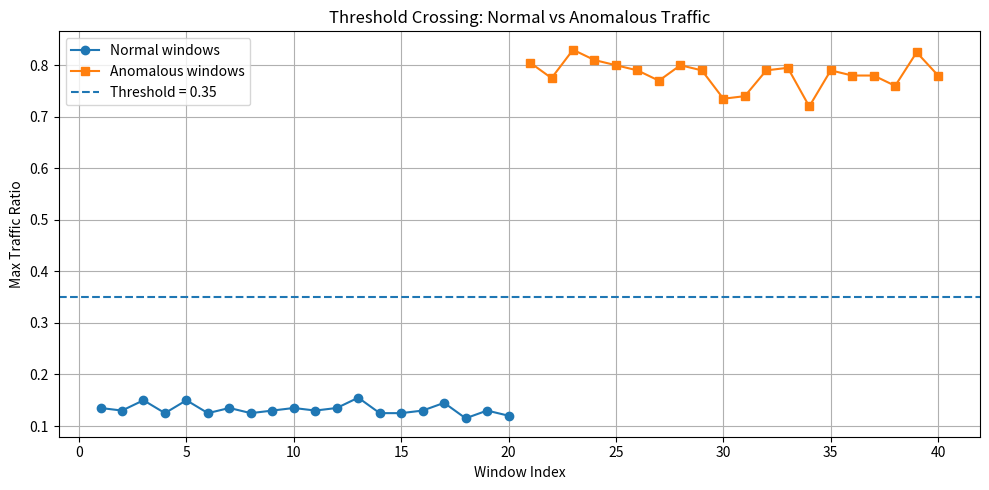
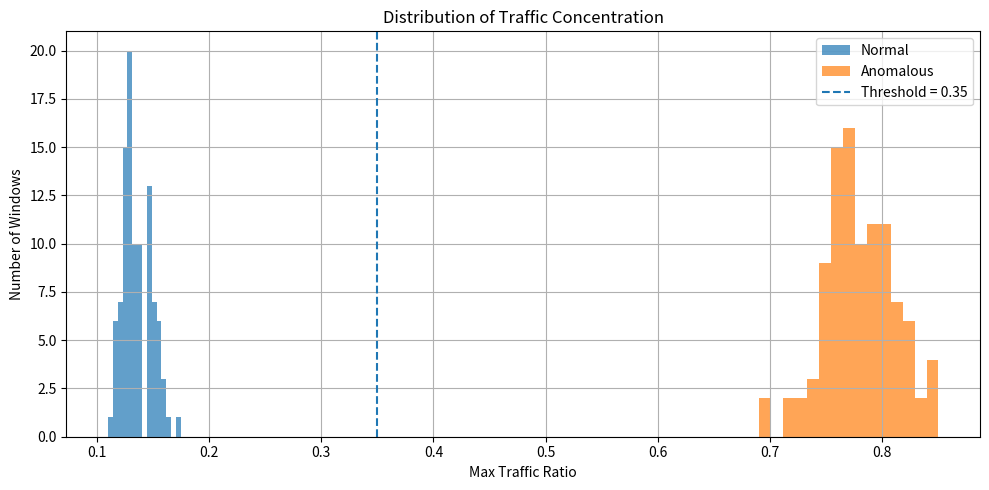
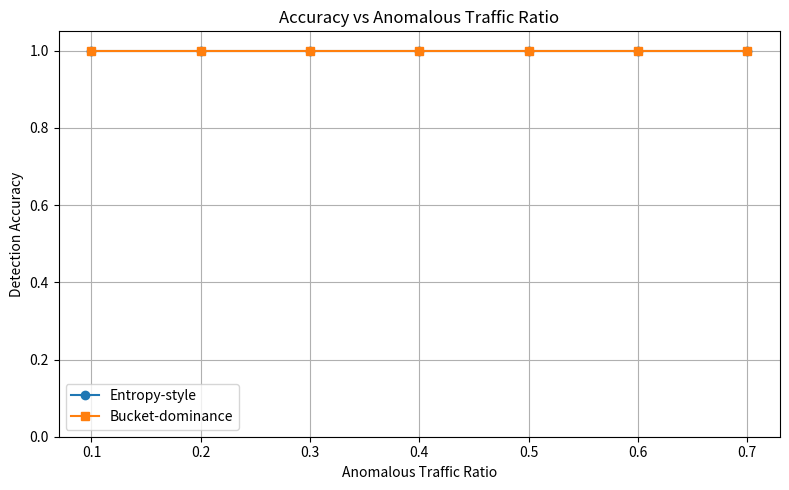
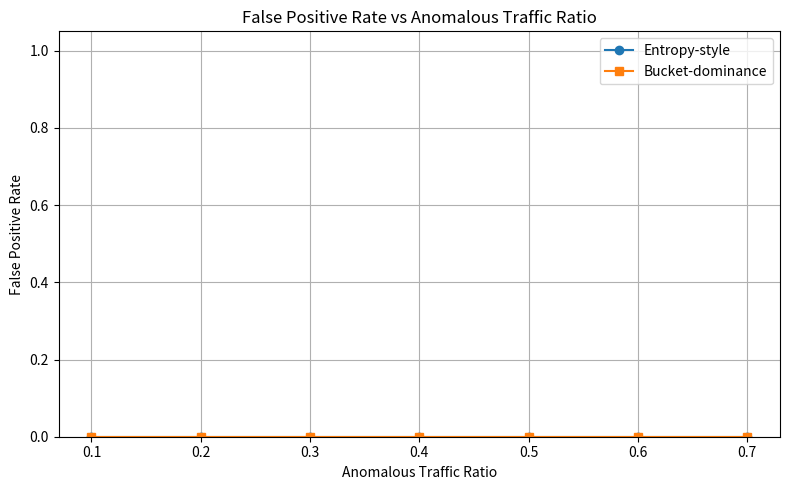
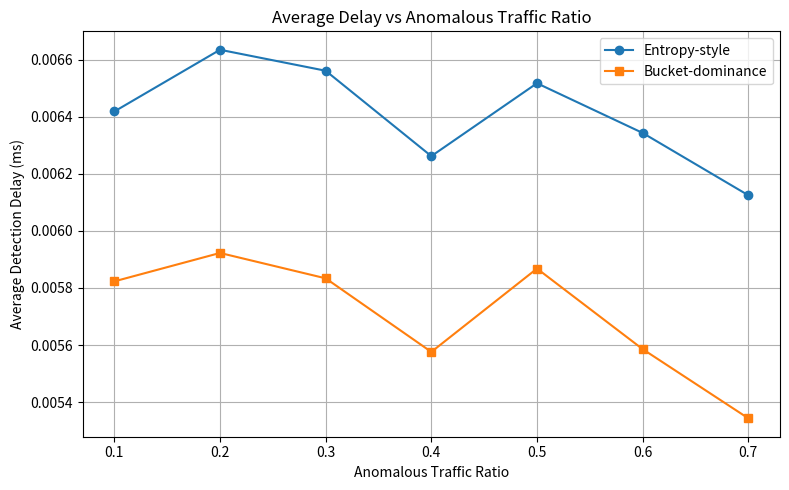
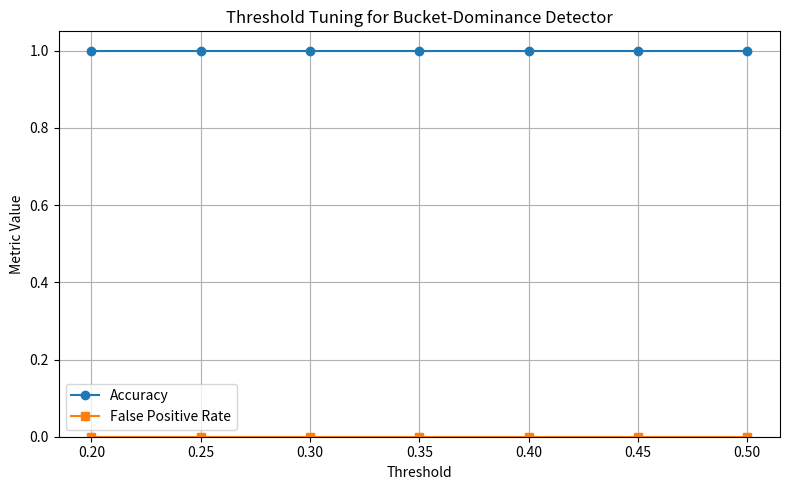
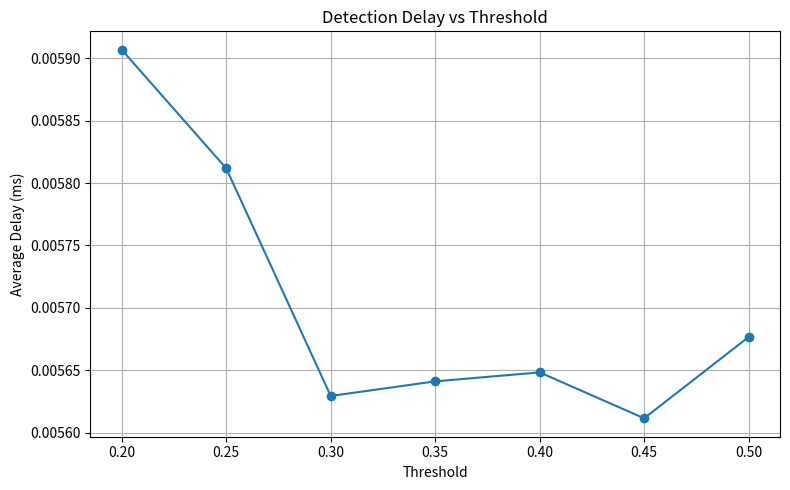

Write the Python code that produced these figures, in order.
import random
import time
from collections import Counter
import math
import matplotlib.pyplot as plt

random.seed(42)

# ------------------------------------------------------------
# Core helpers
# ------------------------------------------------------------
def shannon_entropy(items):
    counts = Counter(items)
    total = len(items)
    entropy = 0.0
    for c in counts.values():
        p = c / total
        entropy -= p * math.log2(p)
    return entropy

def max_ratio(window):
    counts = Counter(window)
    total = len(window)
    return max(counts.values()) / total

# ------------------------------------------------------------
# Traffic generation
# ------------------------------------------------------------
def generate_normal_window(num_packets=200, num_dsts=10):
    destinations = [f"10.0.0.{i}" for i in range(1, num_dsts + 1)]
    packets = [random.choice(destinations) for _ in range(num_packets)]
    return packets, 0  # 0 = normal

def generate_anomalous_window(num_packets=200, num_dsts=10, hot_prob=0.75):
    destinations = [f"10.0.0.{i}" for i in range(1, num_dsts + 1)]
    hot_dst = "10.0.0.9"
    packets = []
    for _ in range(num_packets):
        if random.random() < hot_prob:
            packets.append(hot_dst)
        else:
            packets.append(random.choice(destinations))
    return packets, 1  # 1 = anomaly

def generate_dataset(num_windows=100, anomaly_ratio=0.5, num_packets=200):
    data = []
    num_anom = int(num_windows * anomaly_ratio)
    num_norm = num_windows - num_anom

    for _ in range(num_norm):
        data.append(generate_normal_window(num_packets=num_packets))
    for _ in range(num_anom):
        data.append(generate_anomalous_window(num_packets=num_packets))

    random.shuffle(data)
    return data

# ------------------------------------------------------------
# Detection methods
# ------------------------------------------------------------
def detect_entropy(window, baseline_entropy, alpha):
    current_entropy = shannon_entropy(window)
    return 1 if abs(current_entropy - baseline_entropy) > alpha else 0

def detect_bucket_dominance(window, threshold=0.35):
    mr = max_ratio(window)
    return 1 if mr > threshold else 0

# ------------------------------------------------------------
# Metrics
# ------------------------------------------------------------
def compute_metrics(y_true, y_pred, delays_ms):
    tp = tn = fp = fn = 0
    for t, p in zip(y_true, y_pred):
        if p == 1 and t == 1:
            tp += 1
        elif p == 0 and t == 0:
            tn += 1
        elif p == 1 and t == 0:
            fp += 1
        else:
            fn += 1

    total = tp + tn + fp + fn
    accuracy = (tp + tn) / total if total else 0.0
    fpr = fp / (fp + tn) if (fp + tn) else 0.0
    fnr = fn / (fn + tp) if (fn + tp) else 0.0
    avg_delay = sum(delays_ms) / len(delays_ms) if delays_ms else 0.0

    return {
        "tp": tp,
        "tn": tn,
        "fp": fp,
        "fn": fn,
        "accuracy": accuracy,
        "false_positive_rate": fpr,
        "false_negative_rate": fnr,
        "avg_delay_ms": avg_delay,
    }

def evaluate_method(dataset, method_name, **kwargs):
    y_true = []
    y_pred = []
    delays_ms = []

    for window, label in dataset:
        start = time.perf_counter()

        if method_name == "entropy":
            pred = detect_entropy(window, kwargs["baseline_entropy"], kwargs["alpha"])
        elif method_name == "bucket":
            pred = detect_bucket_dominance(window, kwargs["threshold"])
        else:
            raise ValueError("Unknown method")

        end = time.perf_counter()

        y_true.append(label)
        y_pred.append(pred)
        delays_ms.append((end - start) * 1000.0)

    return compute_metrics(y_true, y_pred, delays_ms)

def baseline_entropy_from_normal(num_samples=50, num_packets=200):
    entropies = []
    for _ in range(num_samples):
        window, _ = generate_normal_window(num_packets=num_packets)
        entropies.append(shannon_entropy(window))
    return sum(entropies) / len(entropies)

# ------------------------------------------------------------
# Refined visualization helpers
# ------------------------------------------------------------
def plot_window_threshold_behavior(num_windows=40, num_packets=200, threshold=0.35):
    windows = []
    labels = []
    ratios = []

    for _ in range(num_windows // 2):
        w, l = generate_normal_window(num_packets=num_packets)
        windows.append(w)
        labels.append(l)
        ratios.append(max_ratio(w))

    for _ in range(num_windows // 2):
        w, l = generate_anomalous_window(num_packets=num_packets)
        windows.append(w)
        labels.append(l)
        ratios.append(max_ratio(w))

    # keep normal first, anomaly second so the plot is visually clear
    x = list(range(1, num_windows + 1))

    plt.figure(figsize=(10, 5))
    plt.plot(x[:num_windows // 2], ratios[:num_windows // 2], marker="o", label="Normal windows")
    plt.plot(x[num_windows // 2:], ratios[num_windows // 2:], marker="s", label="Anomalous windows")
    plt.axhline(y=threshold, linestyle="--", label=f"Threshold = {threshold:.2f}")
    plt.xlabel("Window Index")
    plt.ylabel("Max Traffic Ratio")
    plt.title("Threshold Crossing: Normal vs Anomalous Traffic")
    plt.grid(True)
    plt.legend()
    plt.tight_layout()
    plt.show()

def plot_distribution_histogram(num_samples=100, num_packets=200, threshold=0.35):
    normal_ratios = []
    anomaly_ratios = []

    for _ in range(num_samples):
        w, _ = generate_normal_window(num_packets=num_packets)
        normal_ratios.append(max_ratio(w))

        w, _ = generate_anomalous_window(num_packets=num_packets)
        anomaly_ratios.append(max_ratio(w))

    plt.figure(figsize=(10, 5))
    plt.hist(normal_ratios, bins=15, alpha=0.7, label="Normal")
    plt.hist(anomaly_ratios, bins=15, alpha=0.7, label="Anomalous")
    plt.axvline(x=threshold, linestyle="--", label=f"Threshold = {threshold:.2f}")
    plt.xlabel("Max Traffic Ratio")
    plt.ylabel("Number of Windows")
    plt.title("Distribution of Traffic Concentration")
    plt.grid(True)
    plt.legend()
    plt.tight_layout()
    plt.show()

def plot_metrics_vs_anomaly_ratio():
    baseline_entropy = baseline_entropy_from_normal()

    anomaly_ratios = [0.1, 0.2, 0.3, 0.4, 0.5, 0.6, 0.7]
    entropy_acc = []
    bucket_acc = []
    entropy_delay = []
    bucket_delay = []
    entropy_fpr = []
    bucket_fpr = []

    for ratio in anomaly_ratios:
        dataset = generate_dataset(num_windows=200, anomaly_ratio=ratio, num_packets=200)

        entropy_metrics = evaluate_method(
            dataset,
            "entropy",
            baseline_entropy=baseline_entropy,
            alpha=0.60
        )

        bucket_metrics = evaluate_method(
            dataset,
            "bucket",
            threshold=0.35
        )

        entropy_acc.append(entropy_metrics["accuracy"])
        bucket_acc.append(bucket_metrics["accuracy"])
        entropy_delay.append(entropy_metrics["avg_delay_ms"])
        bucket_delay.append(bucket_metrics["avg_delay_ms"])
        entropy_fpr.append(entropy_metrics["false_positive_rate"])
        bucket_fpr.append(bucket_metrics["false_positive_rate"])

        print(f"\nAnomaly ratio = {ratio:.1f}")
        print("Entropy-style metrics:", entropy_metrics)
        print("Bucket-style metrics :", bucket_metrics)

    plt.figure(figsize=(8, 5))
    plt.plot(anomaly_ratios, entropy_acc, marker="o", label="Entropy-style")
    plt.plot(anomaly_ratios, bucket_acc, marker="s", label="Bucket-dominance")
    plt.xlabel("Anomalous Traffic Ratio")
    plt.ylabel("Detection Accuracy")
    plt.title("Accuracy vs Anomalous Traffic Ratio")
    plt.ylim(0.0, 1.05)
    plt.grid(True)
    plt.legend()
    plt.tight_layout()
    plt.show()

    plt.figure(figsize=(8, 5))
    plt.plot(anomaly_ratios, entropy_fpr, marker="o", label="Entropy-style")
    plt.plot(anomaly_ratios, bucket_fpr, marker="s", label="Bucket-dominance")
    plt.xlabel("Anomalous Traffic Ratio")
    plt.ylabel("False Positive Rate")
    plt.title("False Positive Rate vs Anomalous Traffic Ratio")
    plt.ylim(0.0, 1.05)
    plt.grid(True)
    plt.legend()
    plt.tight_layout()
    plt.show()

    plt.figure(figsize=(8, 5))
    plt.plot(anomaly_ratios, entropy_delay, marker="o", label="Entropy-style")
    plt.plot(anomaly_ratios, bucket_delay, marker="s", label="Bucket-dominance")
    plt.xlabel("Anomalous Traffic Ratio")
    plt.ylabel("Average Detection Delay (ms)")
    plt.title("Average Delay vs Anomalous Traffic Ratio")
    plt.grid(True)
    plt.legend()
    plt.tight_layout()
    plt.show()

def plot_threshold_sweep():
    thresholds = [0.20, 0.25, 0.30, 0.35, 0.40, 0.45, 0.50]
    accs = []
    fprs = []
    delays = []

    dataset = generate_dataset(num_windows=300, anomaly_ratio=0.5, num_packets=200)

    for th in thresholds:
        metrics = evaluate_method(dataset, "bucket", threshold=th)
        accs.append(metrics["accuracy"])
        fprs.append(metrics["false_positive_rate"])
        delays.append(metrics["avg_delay_ms"])

    plt.figure(figsize=(8, 5))
    plt.plot(thresholds, accs, marker="o", label="Accuracy")
    plt.plot(thresholds, fprs, marker="s", label="False Positive Rate")
    plt.xlabel("Threshold")
    plt.ylabel("Metric Value")
    plt.title("Threshold Tuning for Bucket-Dominance Detector")
    plt.ylim(0.0, 1.05)
    plt.grid(True)
    plt.legend()
    plt.tight_layout()
    plt.show()

    plt.figure(figsize=(8, 5))
    plt.plot(thresholds, delays, marker="o")
    plt.xlabel("Threshold")
    plt.ylabel("Average Delay (ms)")
    plt.title("Detection Delay vs Threshold")
    plt.grid(True)
    plt.tight_layout()
    plt.show()

# ------------------------------------------------------------
# Main
# ------------------------------------------------------------
if __name__ == "__main__":
    plot_window_threshold_behavior(num_windows=40, num_packets=200, threshold=0.35)
    plot_distribution_histogram(num_samples=100, num_packets=200, threshold=0.35)
    plot_metrics_vs_anomaly_ratio()
    plot_threshold_sweep()
